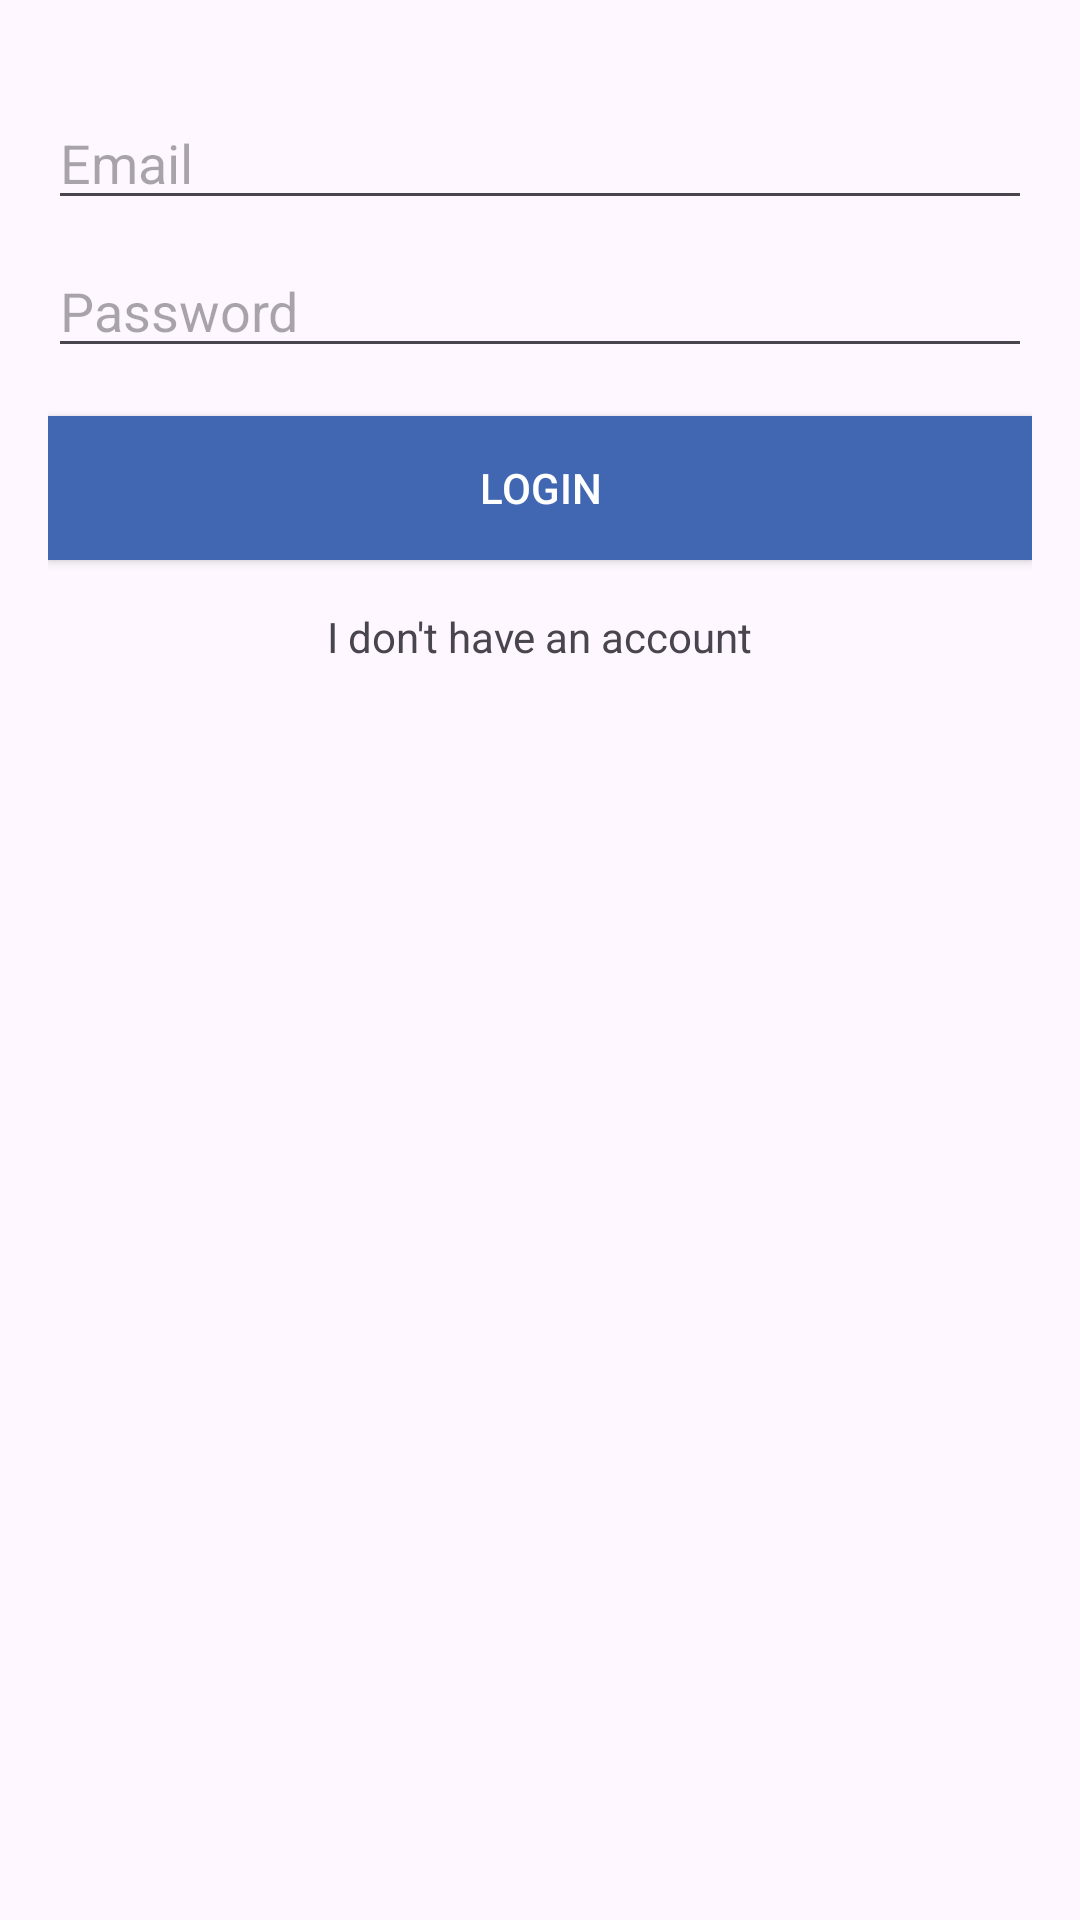

Here is an Android app screen rendered from its layout file. Give the layout XML and the strings, colors and styles it references.
<!-- AndroidManifest.xml: application theme Theme.RevanChat -->
<!-- res/layout/activity_login.xml -->
<?xml version="1.0" encoding="utf-8"?>
<RelativeLayout xmlns:android="http://schemas.android.com/apk/res/android"
    xmlns:tools="http://schemas.android.com/tools"
    android:layout_width="match_parent"
    android:layout_height="match_parent"
    android:padding="16dp"
    tools:context=".LoginActivity">

    <ImageView
        android:layout_width="wrap_content"
        android:layout_height="wrap_content"
        android:layout_centerHorizontal="true"
        android:src="@drawable/ic_launcher_foreground" />

    <EditText
        android:id="@+id/editTextUsername"
        android:layout_width="match_parent"
        android:layout_height="wrap_content"
        android:layout_below="@id/appLogo"
        android:layout_marginTop="16dp"
        android:inputType="textEmailAddress"
        android:hint="@string/hint_email" />

    <EditText
        android:id="@+id/editTextPassword"
        android:layout_width="match_parent"
        android:layout_height="wrap_content"
        android:layout_below="@id/editTextUsername"
        android:layout_marginTop="8dp"
        android:inputType="textPassword"
        android:hint="@string/hint_password" />

    <Button
        android:id="@+id/buttonLogin"
        android:layout_width="match_parent"
        android:layout_height="wrap_content"
        android:layout_below="@id/editTextPassword"
        android:layout_marginTop="16dp"
        android:background="@color/facebook_blue"
        android:text="@string/button_login"
        android:textColor="@android:color/white" />


    <TextView
        android:id="@+id/textViewSignUp"
        android:layout_width="wrap_content"
        android:layout_height="wrap_content"
        android:layout_below="@id/buttonLogin"
        android:layout_centerHorizontal="true"
        android:layout_marginTop="16dp"
        android:text="@string/text_sign_up" />

</RelativeLayout>
<!-- resources referenced by this layout -->
<resources>
  <color name="facebook_blue">#4267B2</color>
  <string name="button_login">Login</string>
  <string name="hint_email">Email</string>
  <string name="hint_password">Password</string>
  <string name="text_sign_up">I don\'t have an account</string>
  <style name="Theme.RevanChat" parent="Base.Theme.RevanChat" />
  <style name="Base.Theme.RevanChat" parent="Theme.Material3.DayNight.NoActionBar">
          
          
      </style>
</resources>
